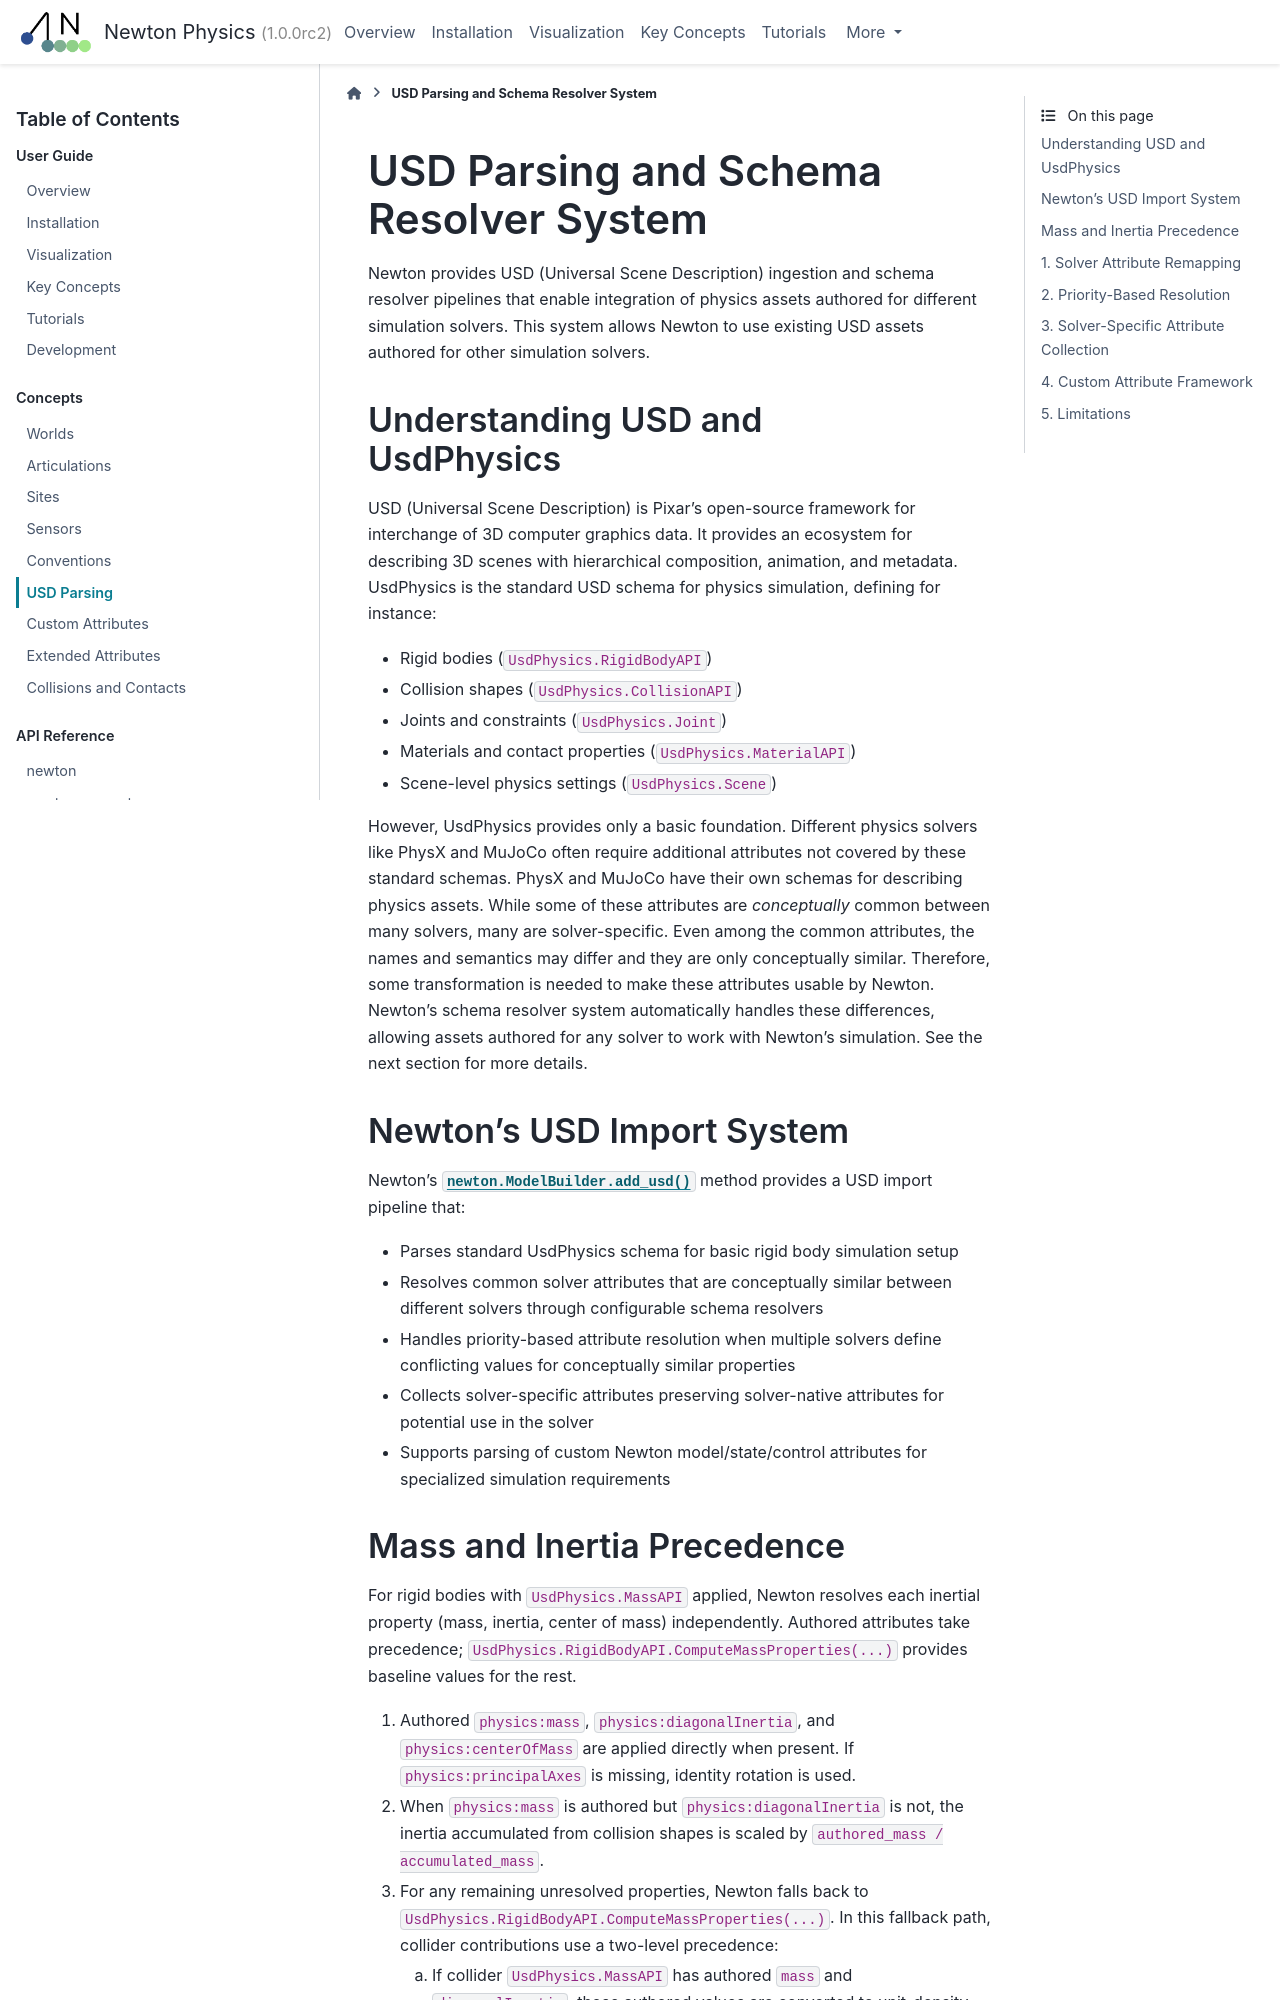

repository: wkzMagician/newton-mcp · page: latest/concepts/usd_parsing.html · generator: sphinx

.. _usd_parsing:

USD Parsing and Schema Resolver System
========================================

Newton provides USD (Universal Scene Description) ingestion and schema resolver pipelines that enable integration of physics assets authored for different simulation solvers. This system allows Newton to use existing USD assets authored for other simulation solvers.

Understanding USD and UsdPhysics
--------------------------------

USD (Universal Scene Description) is Pixar's open-source framework for interchange of 3D computer graphics data. It provides an ecosystem for describing 3D scenes with hierarchical composition, animation, and metadata. 
UsdPhysics is the standard USD schema for physics simulation, defining for instance:

* Rigid bodies (``UsdPhysics.RigidBodyAPI``)
* Collision shapes (``UsdPhysics.CollisionAPI``)
* Joints and constraints (``UsdPhysics.Joint``)
* Materials and contact properties (``UsdPhysics.MaterialAPI``)
* Scene-level physics settings (``UsdPhysics.Scene``)

However, UsdPhysics provides only a basic foundation. Different physics solvers like PhysX and MuJoCo often require additional attributes not covered by these standard schemas. 
PhysX and MuJoCo have their own schemas for describing physics assets. While some of these attributes are *conceptually* common between many solvers, many are solver-specific.
Even among the common attributes, the names and semantics may differ and they are only conceptually similar. Therefore, some transformation is needed to make these attributes usable by Newton.
Newton's schema resolver system automatically handles these differences, allowing assets authored for any solver to work with Newton's simulation. See the next section for more details.


Newton's USD Import System
--------------------------

Newton's :meth:`newton.ModelBuilder.add_usd` method provides a USD import pipeline that:

* Parses standard UsdPhysics schema for basic rigid body simulation setup
* Resolves common solver attributes that are conceptually similar between different solvers through configurable schema resolvers
* Handles priority-based attribute resolution when multiple solvers define conflicting values for conceptually similar properties
* Collects solver-specific attributes preserving solver-native attributes for potential use in the solver
* Supports parsing of custom Newton model/state/control attributes for specialized simulation requirements
